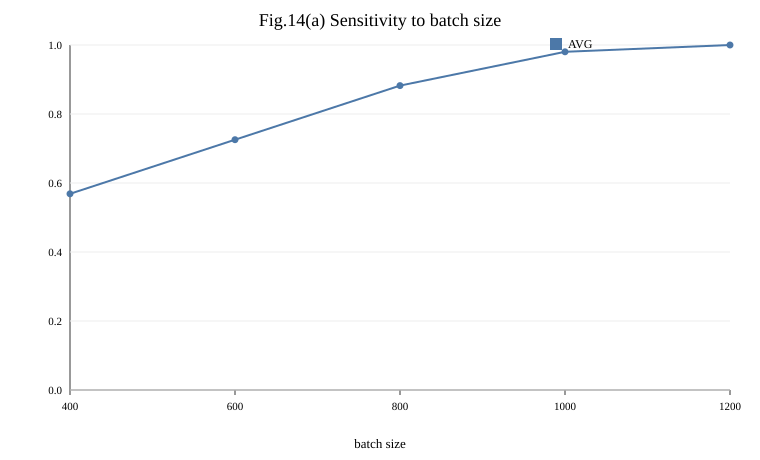

Values plotted in this chart, from the file beside it:
dataset, figure, model, solution, value, x
AVG, fig14a_batch_sensitivity, ALL, TempGNN, 0.58, 400
AVG, fig14a_batch_sensitivity, ALL, TempGNN, 0.74, 600
AVG, fig14a_batch_sensitivity, ALL, TempGNN, 0.9, 800
AVG, fig14a_batch_sensitivity, ALL, TempGNN, 1.0, 1000
AVG, fig14a_batch_sensitivity, ALL, TempGNN, 1.02, 1200
